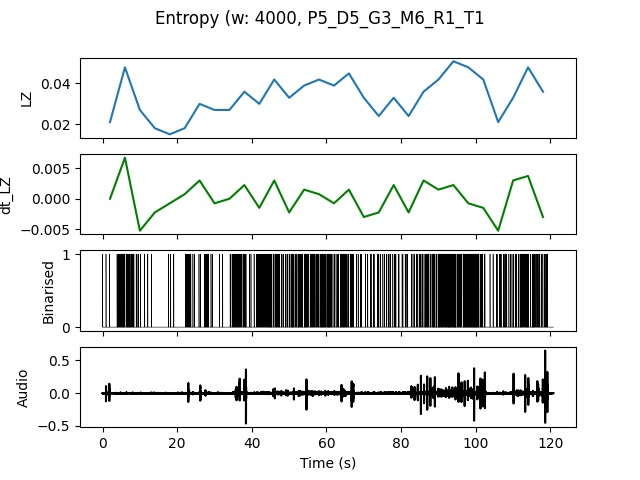

The data file committed next to this chart (first rows):
, t0, LZ, dt_LZ, IOI
0.0, 0.0, 0.02094, 0.0, 1.0
4.0, 4.0, 0.04786, 0.006731, 0.2105
8.0, 8.0, 0.02692, -0.005235, 0.5714
12.0, 12.0, 0.01795, -0.002244, 2.0
16.0, 16.0, 0.01496, -0.0007479, 1.333
20.0, 20.0, 0.01795, 0.0007479, 0.5714
24.0, 24.0, 0.02991, 0.002991, 0.5
28.0, 28.0, 0.02692, -0.0007479, 0.8
32.0, 32.0, 0.02692, 0.0, 0.4
36.0, 36.0, 0.0359, 0.002244, 0.3077
40.0, 40.0, 0.02991, -0.001496, 0.2857
44.0, 44.0, 0.04188, 0.002991, 0.2353
48.0, 48.0, 0.03291, -0.002244, 0.2857
52.0, 52.0, 0.03889, 0.001496, 0.2353
56.0, 56.0, 0.04188, 0.0007479, 0.2105
60.0, 60.0, 0.03889, -0.0007479, 0.2857
64.0, 64.0, 0.04487, 0.001496, 0.2857
68.0, 68.0, 0.03291, -0.002991, 0.5
72.0, 72.0, 0.02393, -0.002244, 0.5
76.0, 76.0, 0.03291, 0.002244, 0.4
80.0, 80.0, 0.02393, -0.002244, 0.5
84.0, 84.0, 0.0359, 0.002991, 0.2857
88.0, 88.0, 0.04188, 0.001496, 0.2
92.0, 92.0, 0.05085, 0.002244, 0.1667
96.0, 96.0, 0.04786, -0.0007479, 0.16
100.0, 100.0, 0.04188, -0.001496, 0.3077
104.0, 104.0, 0.02094, -0.005235, 0.5
108.0, 108.0, 0.03291, 0.002991, 0.3333
112.0, 112.0, 0.04786, 0.003739, 0.2105
116.0, 116.0, 0.0359, -0.002991, 0.3333
